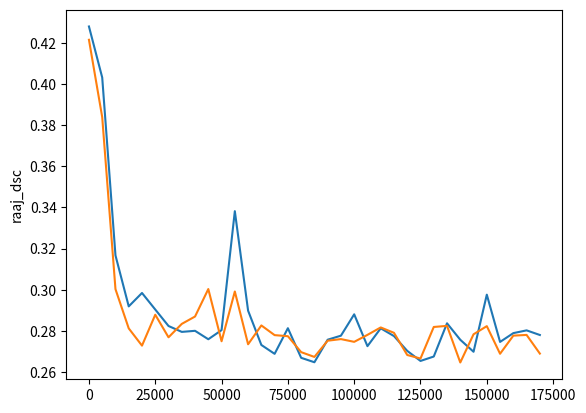

Here is the Python script that generated this plot:
import numpy as np
import matplotlib.pyplot as plt

e1 = {
    "name": "raaj",
    "command:": "python train_raaj.py --exp_name raaj --nepoch 50 --RNet --sigma_soft_max 10 --LR 1e-5 --t_win 2 --d_min 1 --d_max 60 --feature_dim 64 --ndepth 64 --grad_clip --grad_clip_max 2. --dataset kitti --dataset_path ../data/datasets/kitti/ --batch_size 4 --qpower 1.5 --ngpu 4",
    "extra": "No other additions used",
    "test_interval": 5000,
    "rmse": [5.093856334686279, 4.498722076416016, 3.083822727203369, 2.7413127422332764, 2.699984073638916, 2.597834587097168, 2.502667188644409, 2.40141224861145, 3.5991766452789307, 2.275947332382202, 2.1963088512420654, 2.1019134521484375, 2.2240593433380127, 2.21748948097229, 2.290454149246216, 2.2462806701660156, 2.271103620529175, 2.185169219970703, 2.7858524322509766, 2.1395342350006104, 1.9764498472213745, 2.062957763671875, 2.163479804992676, 2.016000270843506, 1.8703045845031738, 2.0646743774414062, 1.8944143056869507, 2.0399537086486816, 2.13730788230896, 2.215651035308838, 2.3261260986328125, 1.9579334259033203, 2.0737788677215576, 1.9619027376174927, 1.9028606414794922, 2.306797504425049, 1.9389979839324951, 1.914262056350708, 2.009633779525757, 1.9145698547363281, 2.2240750789642334, 2.0640437602996826, 2.088416576385498, 1.900465488433838, 1.8838390111923218, 1.9438542127609253, 1.928377628326416, 2.0189850330352783, 1.970539927482605, 1.930024266242981, 1.9758362770080566, 1.9911922216415405, 1.9003195762634277, 1.9827296733856201, 1.9804960489273071, 1.8695687055587769, 1.864070177078247, 1.9628667831420898, 1.8480559587478638, 2.0715315341949463, 1.9965542554855347, 2.025421142578125, 2.006564140319824, 2.110764265060425, 1.9030420780181885],
    "sil": [0.26158812642097473, 0.1967812180519104, 0.11199184507131577, 0.09861795604228973, 0.09121604263782501, 0.08876412361860275, 0.08955056220293045, 0.0839523896574974, 0.12163680791854858, 0.0854288637638092, 0.08202575892210007, 0.07952307909727097, 0.07677242904901505, 0.07840321958065033, 0.08456078916788101, 0.07965028285980225, 0.07862308621406555, 0.07501637190580368, 0.09091439843177795, 0.0761035606265068, 0.07181143015623093, 0.07430735230445862, 0.075571209192276, 0.0726388469338417, 0.06761518120765686, 0.07377977669239044, 0.06762176752090454, 0.07432842254638672, 0.07548517733812332, 0.07138464599847794, 0.07756990194320679, 0.0711631178855896, 0.07281386852264404, 0.07083477079868317, 0.07010123133659363, 0.07605704665184021, 0.07219196110963821, 0.06702496111392975, 0.07214230298995972, 0.0678308755159378, 0.07449886947870255, 0.06777307391166687, 0.07074231654405594, 0.06976455450057983, 0.06713029742240906, 0.07206238806247711, 0.07098595798015594, 0.07062333822250366, 0.07174233347177505, 0.06837059557437897, 0.06968435645103455, 0.0753200352191925, 0.06763149797916412, 0.06898319721221924, 0.0694018229842186, 0.06712765991687775, 0.06486472487449646, 0.06982579082250595, 0.07017087936401367, 0.0713549330830574, 0.07224582135677338, 0.07089046388864517, 0.06899663805961609, 0.07482430338859558, 0.06527712196111679]
}

e2 = {
    "name": "raaj_mf1",
    "command:": "python train_raaj.py --exp_name raaj_mf1 --nepoch 60 --RNet --sigma_soft_max 10 --LR 1e-5 --t_win 2 --d_min 1 --d_max 60 --feature_dim 64 --ndepth 96 --grad_clip --grad_clip_max 2. --dataset kitti --dataset_path ../data/datasets/kitti/ --batch_size 4 --qpower 1.5 --ngpu 4 --test --pre_trained_folder outputs/saved_models/raaj_mf1",
    "extra": "ndepth 96 - No other additions used",
    "test_interval": 5000,
    "rmse": [5.195703983306885, 4.65868616104126, 3.5377135276794434, 2.9341824054718018, 2.706258773803711, 2.7388365268707275, 2.478070020675659, 3.417593002319336, 2.337862730026245, 2.296541213989258, 2.2968318462371826, 2.1265294551849365, 1.9956861734390259, 2.0230345726013184, 2.0877022743225098, 2.2974414825439453, 2.185784339904785, 2.1518218517303467, 2.120391845703125, 2.8898069858551025, 2.143223285675049, 1.982950210571289, 2.0073487758636475, 1.895858645439148, 2.049379587173462, 2.001389980316162, 2.071648597717285, 2.0930521488189697, 1.9212950468063354, 2.0387630462646484, 2.0552120208740234, 2.197216510772705, 1.9162636995315552, 1.8529934883117676, 2.0352776050567627, 1.8198702335357666, 2.133460760116577, 1.9431431293487549, 1.9804474115371704, 1.93356192111969, 2.0305659770965576, 1.8587629795074463, 1.9496488571166992, 2.105231761932373, 1.9596668481826782, 1.9199841022491455, 1.8950260877609253, 1.9052691459655762, 1.959879755973816, 2.010012626647949, 2.1151413917541504, 2.219541072845459, 1.9793587923049927, 1.9591171741485596, 2.0528318881988525, 1.9239814281463623, 1.7886089086532593, 2.04669189453125, 1.9935311079025269, 1.9541095495224, 1.8900656700134277, 1.8139231204986572],
    "sil": [0.27039363980293274, 0.20631657540798187, 0.12628380954265594, 0.10728859156370163, 0.09529860317707062, 0.10000000894069672, 0.08586668968200684, 0.12243708968162537, 0.08655080199241638, 0.08091390877962112, 0.08397180587053299, 0.0800696313381195, 0.07430945336818695, 0.07086760550737381, 0.07383409142494202, 0.08192123472690582, 0.07794768363237381, 0.07369215041399002, 0.07508103549480438, 0.10418067872524261, 0.07889533787965775, 0.07048554718494415, 0.07327713817358017, 0.06834347546100616, 0.0737384706735611, 0.07064533978700638, 0.07042582333087921, 0.0725897029042244, 0.06785178929567337, 0.06831105053424835, 0.06952415406703949, 0.08038594573736191, 0.0697150006890297, 0.06809490919113159, 0.0752694308757782, 0.06555580347776413, 0.07347354292869568, 0.06977535784244537, 0.0682215541601181, 0.06817197054624557, 0.07164578139781952, 0.06492552161216736, 0.06528902798891068, 0.07303399592638016, 0.07138415426015854, 0.06844847649335861, 0.06652173399925232, 0.06806715577840805, 0.06798312067985535, 0.06797600537538528, 0.07175613194704056, 0.07280725240707397, 0.06797964870929718, 0.0669531375169754, 0.06556729972362518, 0.06749900430440903, 0.06688980758190155, 0.06849171966314316, 0.07143059372901917, 0.07240311801433563, 0.06839664280414581, 0.06294700503349304]
}
# No diff

e3 = {
    "name": "raaj_twin1",
    "command": "python train_raaj.py --exp_name raaj_twin1 --nepoch 60 --RNet --sigma_soft_max 10 --LR 1e-5 --t_win 1 --d_min 1 --d_max 60 --feature_dim 64 --ndepth 64 --grad_clip --grad_clip_max 2. --dataset kitti --dataset_path ../data/datasets/kitti/ --batch_size 4 --qpower 1.5 --ngpu 4 --test --pre_trained_folder outputs/saved_models/raaj_twin1",
    "extra": "window 1 - No other additions used",
    "test_interval": 5000,
    "rmse": [5.105179309844971, 4.006272792816162, 3.088623285293579, 3.138909339904785, 2.646505832672119, 2.5787312984466553, 3.198941946029663, 2.4177796840667725, 2.325347661972046, 2.242929458618164, 2.214945077896118, 2.5018491744995117, 2.200016498565674, 2.1984331607818604, 2.1014132499694824, 2.2034413814544678, 2.0065553188323975, 2.415353536605835, 2.429755926132202, 2.1783206462860107, 2.1212289333343506, 2.046579122543335, 2.143327236175537, 2.046408176422119, 2.2017006874084473, 2.138862371444702, 2.1658174991607666, 2.176759719848633, 2.1712746620178223, 2.0337624549865723, 2.0235559940338135, 2.173267126083374, 2.1039857864379883, 1.9923440217971802, 2.165132761001587, 2.0839178562164307, 2.1456944942474365, 2.0723745822906494, 2.126204013824463, 2.1403629779815674, 2.0826380252838135, 1.9290753602981567, 2.191209077835083, 1.9939044713974, 2.162989854812622, 1.9836809635162354, 2.201716899871826, 2.022477626800537, 1.9430968761444092, 2.027268409729004, 1.8744386434555054, 1.8314805030822754, 2.1197848320007324, 2.0769855976104736, 2.0166168212890625, 2.040288209915161, 2.0873990058898926, 2.197990655899048, 2.026212692260742, 1.9322137832641602, 2.0165188312530518, 1.9234288930892944, 2.0072052478790283, 2.0094757080078125, 2.076672077178955, 1.9973496198654175],
    "sil": [0.24792838096618652, 0.16740867495536804, 0.11379584670066833, 0.10611653327941895, 0.09206517040729523, 0.08814600110054016, 0.11908292770385742, 0.08871482312679291, 0.08389449119567871, 0.0844595655798912, 0.08257250487804413, 0.08625250309705734, 0.07806437462568283, 0.07956703752279282, 0.07933555543422699, 0.07584880292415619, 0.07134933769702911, 0.08105015009641647, 0.08707275986671448, 0.07762641459703445, 0.08123563230037689, 0.07789096236228943, 0.07395145297050476, 0.07417525351047516, 0.07644640654325485, 0.07640951126813889, 0.07125870883464813, 0.07513962686061859, 0.07888054102659225, 0.07366501539945602, 0.07245692610740662, 0.07300794124603271, 0.07093164324760437, 0.06929079443216324, 0.07484788447618484, 0.07409676909446716, 0.07338400930166245, 0.07090247422456741, 0.07307107746601105, 0.07712771743535995, 0.07504631578922272, 0.0733078345656395, 0.07492096722126007, 0.06863073259592056, 0.07529031485319138, 0.07410766929388046, 0.07204100489616394, 0.06938248872756958, 0.07197623699903488, 0.07361017912626266, 0.06924110651016235, 0.06658665835857391, 0.07250573486089706, 0.07014849781990051, 0.07099266350269318, 0.07140034437179565, 0.07203096151351929, 0.07555754482746124, 0.07052288204431534, 0.06789953261613846, 0.07315032929182053, 0.0686427652835846, 0.07738097757101059, 0.06900538504123688, 0.07168947905302048, 0.06886284798383713],
    "rmse_low": [9.387350082397461, 9.48530387878418, 8.949586868286133, 8.85673713684082, 8.761672973632812, 8.486278533935547, 8.643424987792969, 8.406966209411621, 8.662148475646973, 8.66313362121582, 8.373432159423828, 8.346526145935059, 8.494088172912598, 8.38525390625, 8.06932258605957, 8.164669036865234, 7.844440937042236, 8.548027038574219, 8.570855140686035, 8.37795639038086, 8.168303489685059, 8.274438858032227, 8.112232208251953, 8.289798736572266, 8.219616889953613, 8.108441352844238, 7.8657636642456055, 8.318105697631836, 8.176082611083984, 8.382122039794922, 8.319441795349121, 7.992599010467529, 8.005608558654785, 8.238548278808594, 7.907147407531738, 8.324141502380371, 7.928425312042236, 7.953005790710449, 8.23534870147705, 8.343987464904785, 8.298556327819824, 8.20532512664795, 8.118729591369629, 8.171489715576172, 8.029925346374512, 8.145227432250977, 7.9570441246032715, 8.008953094482422, 7.994785785675049, 8.027801513671875, 8.066059112548828, 8.284883499145508, 8.04309368133545, 8.01082706451416, 8.120413780212402, 8.186248779296875, 8.174162864685059, 7.836660385131836, 8.136153221130371, 8.086731910705566, 8.08903694152832, 7.997220993041992, 8.259167671203613, 8.14563274383545, 8.270663261413574, 7.916408061981201],
    "sil_low": [11.010351181030273, 11.009678840637207, 10.861275672912598, 11.058639526367188, 10.872323036193848, 10.943059921264648, 10.905016899108887, 10.753173828125, 10.97367000579834, 10.891971588134766, 10.892780303955078, 10.889336585998535, 10.91043472290039, 10.896462440490723, 10.795509338378906, 10.898025512695312, 10.611405372619629, 10.949257850646973, 10.895898818969727, 10.970108985900879, 10.905513763427734, 11.019758224487305, 10.868256568908691, 10.966979026794434, 10.991874694824219, 11.006052017211914, 10.742094039916992, 10.893148422241211, 10.85714054107666, 10.919564247131348, 10.880197525024414, 10.755440711975098, 10.838709831237793, 10.783918380737305, 10.747679710388184, 11.046639442443848, 10.901399612426758, 10.810190200805664, 10.999687194824219, 10.88733959197998, 10.900594711303711, 10.88924503326416, 10.795316696166992, 10.853818893432617, 10.852339744567871, 10.88115406036377, 10.978691101074219, 10.969971656799316, 10.852956771850586, 10.810371398925781, 10.891799926757812, 10.92623519897461, 10.943622589111328, 10.911148071289062, 10.824097633361816, 10.886970520019531, 10.986698150634766, 10.786054611206055, 10.934383392333984, 10.803182601928711, 10.868988990783691, 10.826774597167969, 10.913909912109375, 10.870797157287598, 10.818607330322266, 10.895665168762207]
}
# No diff - hmm

e4 = {
    "name": "raaj_baseline540",
    "command": "python train_raaj.py --exp_name raaj_baseline540 --nepoch 60 --RNet --sigma_soft_max 10 --LR 1e-5 --t_win 2 --d_min 5 --d_max 40 --feature_dim 64 --ndepth 64 --grad_clip --grad_clip_max 2. --dataset kitti --dataset_path ../data/datasets/kitti/ --batch_size 8 --qpower 1.5 --ngpu 4 --test --pre_trained_folder outputs/saved_models/raaj_baseline540",
    "extra": "5 to 40",
    "test_interval": 5000,
    "rmse": [4.229862213134766, 3.6222305297851562, 2.0082919597625732, 1.636533260345459, 1.6388236284255981, 1.4344103336334229, 1.4327787160873413, 1.4114216566085815, 1.3435089588165283, 1.66750168800354, 1.32003915309906, 1.7270084619522095, 1.1958893537521362, 1.330750584602356, 1.2440299987792969, 1.2210124731063843, 1.1991040706634521, 1.2017337083816528, 1.3615401983261108, 1.217840552330017, 1.2201138734817505, 1.2543891668319702, 1.1298198699951172, 1.2208038568496704, 1.2628980875015259, 1.144845962524414, 1.1789944171905518, 1.2295364141464233, 1.1730146408081055, 1.130138874053955, 1.3473596572875977, 1.2267149686813354, 1.1690516471862793, 1.2968417406082153, 1.2272688150405884],
    "sil": [0.2511949837207794, 0.18828395009040833, 0.09787227213382721, 0.0741753950715065, 0.07473859190940857, 0.06933587789535522, 0.06963236629962921, 0.0700901597738266, 0.06641983240842819, 0.07536419481039047, 0.0637948289513588, 0.07551348209381104, 0.06082845479249954, 0.06645268201828003, 0.05922376364469528, 0.05942661687731743, 0.05770000070333481, 0.05689742788672447, 0.06679761409759521, 0.05878855660557747, 0.05812681466341019, 0.0603024885058403, 0.0555046945810318, 0.057468514889478683, 0.06528430432081223, 0.055262185633182526, 0.05756218358874321, 0.05736519396305084, 0.05569664016366005, 0.053307369351387024, 0.06070532649755478, 0.05684425309300423, 0.057593900710344315, 0.05765438824892044, 0.05964833125472069],
    "rmse_low": [6.632779598236084, 6.60107421875, 6.503622531890869, 6.241087436676025, 6.003207206726074, 6.29230260848999, 6.127127170562744, 6.150180816650391, 6.264333724975586, 6.199611663818359, 6.021917819976807, 6.283011436462402, 5.93574857711792, 6.119775295257568, 6.209653854370117, 5.973878383636475, 6.018228530883789, 5.977176666259766, 6.2647881507873535, 6.136696815490723, 5.988452434539795, 6.269497871398926, 5.829348087310791, 6.055513381958008, 6.224493503570557, 5.831354141235352, 5.8751654624938965, 6.200830936431885, 5.983264923095703, 6.0962605476379395, 6.149947166442871, 6.015904903411865, 5.975306510925293, 6.192714691162109, 6.2354655265808105],
    "sil_low": [10.900668144226074, 10.931844711303711, 11.020472526550293, 11.003358840942383, 10.840984344482422, 11.028319358825684, 10.936239242553711, 11.026156425476074, 10.919473648071289, 10.939018249511719, 10.840045928955078, 11.01020336151123, 10.919669151306152, 11.01859188079834, 11.12957763671875, 10.88113784790039, 10.966400146484375, 10.776030540466309, 10.965736389160156, 10.935880661010742, 10.905635833740234, 10.925024032592773, 10.769965171813965, 10.952581405639648, 10.897540092468262, 10.809033393859863, 10.844735145568848, 10.88115406036377, 10.835250854492188, 10.97878360748291, 10.786008834838867, 10.811653137207031, 10.80908489227295, 11.088641166687012, 11.011903762817383]
}
# In General 5 to 40 is much better

e5 = {
    "name": "raaj_540_m1",
    "command": " python train_raaj.py --exp_name raaj_540_m1 --nepoch 60 --RNet --sigma_soft_max 10 --LR 1e-5 --t_win 2 --d_min 5 --d_max 40 --feature_dim 64 --ndepth 64 --grad_clip --grad_clip_max 2. --dataset kitti --dataset_path ../data/datasets/kitti/ --batch_size 8 --qpower 1.5 --ngpu 4 --drefine m1 --test --pre_trained_folder outputs/saved_models/raaj_540_m1",
    "extra": "5 to 40 and m1",
    "test_interval": 5000,
    "rmse": [4.105212211608887, 3.568232536315918, 2.088038921356201, 1.5752943754196167, 1.5702096223831177, 1.5370473861694336, 1.418892502784729, 1.4028244018554688, 1.4031087160110474, 1.3535025119781494, 1.282649278640747, 2.2237818241119385, 1.2284560203552246, 1.271148920059204, 1.2650411128997803, 1.3118821382522583, 1.223910927772522, 1.2110495567321777, 1.2607561349868774, 1.2063473463058472, 1.2254571914672852, 1.1866544485092163, 1.1906156539916992, 1.21925687789917, 1.2467395067214966, 1.2126215696334839, 1.2432552576065063, 1.2415845394134521, 1.1754215955734253, 1.1725670099258423, 1.5888413190841675, 1.1488279104232788, 1.2134029865264893, 1.2331615686416626, 1.2385475635528564],
    "sil": [0.2358914315700531, 0.1858472377061844, 0.10104960203170776, 0.07478533685207367, 0.07553042471408844, 0.07435166835784912, 0.07038015872240067, 0.0676378458738327, 0.06812285631895065, 0.06707227230072021, 0.062272652983665466, 0.09765560179948807, 0.06194177269935608, 0.06106923520565033, 0.06246740743517876, 0.06286059319972992, 0.059609126299619675, 0.05767040327191353, 0.06556499004364014, 0.05765658617019653, 0.05795292928814888, 0.05763782933354378, 0.0572710745036602, 0.059148382395505905, 0.060543131083250046, 0.05720554664731026, 0.06035512313246727, 0.05845491960644722, 0.056698787957429886, 0.057663366198539734, 0.07239054143428802, 0.05504174530506134, 0.0586506649851799, 0.05901633948087692, 0.061047982424497604],
    "rmse_low": [6.28715705871582, 5.340061187744141, 5.636441707611084, 5.5721354484558105, 5.322903633117676, 5.358699798583984, 5.793642997741699, 5.583754539489746, 5.646772384643555, 5.7928314208984375, 5.416904449462891, 4.867012023925781, 5.537990570068359, 5.317264080047607, 5.584013938903809, 5.303674221038818, 5.718224048614502, 5.2732954025268555, 5.682480335235596, 5.60322904586792, 5.251258850097656, 5.544861316680908, 5.2609453201293945, 5.268185615539551, 5.772985458374023, 5.307675361633301, 5.276197910308838, 5.17387056350708, 5.415724277496338, 5.125151634216309, 5.077411651611328, 5.346170902252197, 5.350520133972168, 5.2349677085876465, 5.521369934082031],
    "sil_low": [11.074728965759277, 10.94328784942627, 10.986061096191406, 10.990301132202148, 10.899333000183105, 10.975531578063965, 10.927848815917969, 11.011000633239746, 10.825115203857422, 11.086544036865234, 10.971060752868652, 10.824156761169434, 10.938796997070312, 10.947114944458008, 10.863883972167969, 10.982586860656738, 10.91864013671875, 10.924561500549316, 10.916727066040039, 10.914888381958008, 10.958062171936035, 10.93350887298584, 10.908646583557129, 10.824254035949707, 10.89043140411377, 10.934623718261719, 10.892966270446777, 11.023200035095215, 10.843644142150879, 10.688716888427734, 10.926237106323242, 10.844612121582031, 10.888269424438477, 10.757411003112793, 10.958722114562988]
}
# Compared to E4, adding M1 improved the rmse_low a fair bit

e6 = {
    "name": "raaj_n2",
    "command": "python train_raaj.py --exp_name raaj_n2 --nepoch 60 --RNet --sigma_soft_max 10 --LR 1e-5 --t_win 2 --d_min 5 --d_max 40 --feature_dim 64 --ndepth 64 --grad_clip --grad_clip_max 2. --dataset kitti --dataset_path ../data/datasets/kitti/ --batch_size 8 --qpower 1.5 --ngpu 4 --pytorch_scaling --drefine m1 --test --pre_trained_folder outputs/saved_models/raaj_n2",
    "extra": "Next Experiment, simulteanously run m1 (if better), leftright, 540, pytorch scaling, no soft CE",
    "test_interval": 5000,
    "rmse": [4.034736156463623, 3.1918461322784424, 2.186826705932617, 1.738223671913147, 1.5913501977920532, 1.6032401323318481, 1.5015172958374023, 1.5270920991897583, 1.5043590068817139, 1.5665539503097534, 1.3721814155578613, 1.9769960641860962, 1.3636409044265747, 1.467070460319519, 1.3085930347442627, 1.3765840530395508, 1.2765655517578125, 1.3378092050552368, 1.3055858612060547, 1.3115607500076294, 1.2721213102340698, 1.2691106796264648, 1.2775107622146606, 1.203289270401001, 1.4061074256896973, 1.3739243745803833, 1.2379976511001587, 1.2642666101455688, 1.1451696157455444, 1.1873366832733154, 1.632983922958374, 1.2307606935501099, 1.2228262424468994, 1.2644745111465454, 1.2616409063339233],
    "sil": [0.24293085932731628, 0.15690107643604279, 0.10698635876178741, 0.08493755012750626, 0.07721346616744995, 0.07956739515066147, 0.07506003975868225, 0.0741707980632782, 0.07486945390701294, 0.07289821654558182, 0.06728655099868774, 0.08847984671592712, 0.06863167136907578, 0.06873831897974014, 0.06449538469314575, 0.06577938795089722, 0.06294336169958115, 0.0653962641954422, 0.06624968349933624, 0.06331400573253632, 0.058759503066539764, 0.06128290668129921, 0.06208774447441101, 0.05829278379678726, 0.0672561451792717, 0.06382212042808533, 0.060529738664627075, 0.05927733704447746, 0.0554204136133194, 0.057509373873472214, 0.07454859465360641, 0.058688558638095856, 0.06045660004019737, 0.05981244146823883, 0.06346287578344345],
    "rmse_low": [4.247191905975342, 3.6053147315979004, 3.4016613960266113, 3.1857197284698486, 2.9923527240753174, 2.257383108139038, 1.8761451244354248, 1.7140065431594849, 1.717737078666687, 1.7124319076538086, 1.530569076538086, 2.0805647373199463, 1.5730026960372925, 1.5360032320022583, 1.4029638767242432, 1.5316545963287354, 1.4522353410720825, 1.4779678583145142, 1.435940146446228, 1.4606379270553589, 1.401645541191101, 1.4192228317260742, 1.487271785736084, 1.365108847618103, 1.5362324714660645, 1.4344147443771362, 1.3557398319244385, 1.4158756732940674, 1.2999287843704224, 1.316702127456665, 1.9272799491882324, 1.4682683944702148, 1.3217564821243286, 1.4129385948181152, 1.3970847129821777],
    "sil_low": [0.25955095887184143, 0.1779245138168335, 0.1521865874528885, 0.1402117908000946, 0.13256403803825378, 0.10482773929834366, 0.09096219390630722, 0.08411972969770432, 0.08386164158582687, 0.08071376383304596, 0.07722516357898712, 0.09493406862020493, 0.0839143916964531, 0.07314100116491318, 0.06866168975830078, 0.0757865458726883, 0.072093166410923, 0.07275279611349106, 0.07422854751348495, 0.07328110933303833, 0.06637722253799438, 0.06991537660360336, 0.07583726942539215, 0.0674208253622055, 0.0742025226354599, 0.06893189996480942, 0.06774844974279404, 0.06640709936618805, 0.0665251761674881, 0.06763379275798798, 0.08827924728393555, 0.07480869442224503, 0.06619646400213242, 0.06972858309745789, 0.07105886191129684]
}
# The error is slightly higher in rmse here, but now LOW is giving a good result finally

e7 = {
    "name": "raaj_n1",
    "command": "python train_raaj.py --exp_name raaj_n1 --nepoch 60 --RNet --sigma_soft_max 10 --LR 1e-5 --t_win 2 --d_min 5 --d_max 40 --feature_dim 64 --ndepth 64 --grad_clip --grad_clip_max 2. --dataset kitti --dataset_path ../data/datasets/kitti/ --batch_size 8 --qpower 1.5 --ngpu 4 --pytorch_scaling --drefine m1 --softce 0.1 --test --pre_trained_folder outputs/saved_models/raaj_n1",
    "extra": "Next Experiment, simulteanously run m1 (if better), leftright, 540, pytorch scaling, and SOFT CE 0.1",
    "test_interval": 5000,
    "rmse": [3.9653563499450684, 3.2732913494110107, 1.7825829982757568, 1.6563971042633057, 1.5377777814865112, 1.6012622117996216, 1.4865273237228394, 1.4221388101577759, 1.4128438234329224, 1.3219647407531738, 1.3383018970489502, 1.9510973691940308, 1.327571153640747, 1.2438745498657227, 1.2706549167633057, 1.2386324405670166, 1.291494607925415, 1.3369985818862915, 1.1606664657592773, 1.1783283948898315, 1.3314028978347778, 1.2283143997192383, 1.267006754875183, 1.1857681274414062, 1.235243558883667, 1.262844204902649, 1.2431612014770508, 1.2305057048797607, 1.2863985300064087, 1.203744649887085, 1.4004459381103516, 1.1846399307250977, 1.1414926052093506, 1.233895182609558, 1.1436034440994263],
    "sil": [0.22774316370487213, 0.16419604420661926, 0.08984693139791489, 0.07766134291887283, 0.0729682445526123, 0.0745333880186081, 0.07048169523477554, 0.06926404684782028, 0.06507156044244766, 0.06095586717128754, 0.06237350404262543, 0.08471103012561798, 0.06173891946673393, 0.05902816355228424, 0.05921217426657677, 0.05882071703672409, 0.06045088917016983, 0.06078612804412842, 0.05826101079583168, 0.055570121854543686, 0.060083236545324326, 0.05879523605108261, 0.05882041156291962, 0.056433722376823425, 0.05881444364786148, 0.057745762169361115, 0.057773131877183914, 0.057423774152994156, 0.05977357178926468, 0.056876372545957565, 0.06573393195867538, 0.056116215884685516, 0.05570850893855095, 0.058003492653369904, 0.056345321238040924],
    "rmse_low": [4.246157646179199, 3.608315944671631, 2.682523727416992, 2.457085371017456, 2.2695815563201904, 2.106719970703125, 1.9073656797409058, 1.7979369163513184, 1.640366554260254, 1.6251859664916992, 1.6865646839141846, 2.5588011741638184, 1.645727515220642, 1.5531010627746582, 1.6022826433181763, 1.4965258836746216, 1.5801591873168945, 1.6771842241287231, 1.3926682472229004, 1.4493480920791626, 1.6142178773880005, 1.5364952087402344, 1.4666411876678467, 1.3844765424728394, 1.5049411058425903, 1.463968276977539, 1.470015287399292, 1.4263155460357666, 1.4339884519577026, 1.3987785577774048, 2.1115872859954834, 1.3789407014846802, 1.3163847923278809, 1.4412375688552856, 1.315775990486145],
    "sil_low": [0.254129558801651, 0.1844857931137085, 0.13845908641815186, 0.12300119549036026, 0.11471150815486908, 0.0977606400847435, 0.09339483082294464, 0.08535785973072052, 0.07972923666238785, 0.07885903120040894, 0.08166366070508957, 0.11545469611883163, 0.07957913726568222, 0.07531670480966568, 0.07464700192213058, 0.07340824604034424, 0.07686622440814972, 0.07800175249576569, 0.07118229568004608, 0.07052137702703476, 0.0743410736322403, 0.07731078565120697, 0.07050447165966034, 0.06674206256866455, 0.07540517300367355, 0.07010538130998611, 0.06943592429161072, 0.06679242849349976, 0.06866077333688736, 0.06688189506530762, 0.09778518974781036, 0.0669001117348671, 0.06684434413909912, 0.06883114576339722, 0.06691990792751312]
}
# Performs better with soft ce of 0.1

e8 = {"rmse_low": [4.351901531219482, 3.482165575027466, 2.573094367980957, 2.3680758476257324, 2.169126510620117, 2.1784167289733887, 2.011815071105957, 1.950767993927002, 1.957285761833191, 1.8600807189941406, 1.6563444137573242, 3.3561182022094727, 1.6751620769500732, 1.7379952669143677, 1.6330002546310425, 1.6909329891204834, 1.6252586841583252, 1.6226321458816528, 1.5778392553329468, 1.6265209913253784, 1.5808855295181274, 1.6057595014572144, 1.5556561946868896, 1.4971588850021362, 1.4502341747283936, 1.5063984394073486, 1.4660700559616089, 1.5388402938842773, 1.419522762298584, 1.4624155759811401, 2.226408004760742, 1.3794033527374268, 1.451188087463379, 1.4299591779708862, 1.4780198335647583], "command": "--exp_name raaj_n3 --nepoch 60 --RNet --sigma_soft_max 10 --LR 1e-5 --t_win 2 --d_min 5 --d_max 40 --feature_dim 64 --ndepth 64 --grad_clip --grad_clip_max 2. --dataset kitti --dataset_path ../data/datasets/kitti/ --batch_size 8 --qpower 1.5 --ngpu 4 --pytorch_scaling --drefine m1 --softce 0.2 --test --pre_trained_folder outputs/saved_models/raaj_n3", "name": "raaj_n3", "rmse": [4.136064052581787, 3.614063262939453, 2.003192901611328, 1.8171336650848389, 1.7187538146972656, 1.4850696325302124, 1.3331068754196167, 1.414286494255066, 1.3633352518081665, 1.2612333297729492, 1.2617355585098267, 2.465932846069336, 1.2932519912719727, 1.3503490686416626, 1.2264633178710938, 1.3321688175201416, 1.1698282957077026, 1.2326312065124512, 1.1855494976043701, 1.2125777006149292, 1.3307585716247559, 1.1719908714294434, 1.2554086446762085, 1.190202236175537, 1.0823745727539062, 1.2369906902313232, 1.1576625108718872, 1.2379655838012695, 1.1731501817703247, 1.163901925086975, 1.622201919555664, 1.1104289293289185, 1.1817495822906494, 1.1754390001296997, 1.140001893043518], "sil_low": [0.2669989764690399, 0.18137751519680023, 0.13188064098358154, 0.11419330537319183, 0.10469118505716324, 0.09962804615497589, 0.09906954318284988, 0.09086981415748596, 0.09127573668956757, 0.09090344607830048, 0.08126836270093918, 0.14707088470458984, 0.08314905315637589, 0.0808289647102356, 0.07544301450252533, 0.08011611551046371, 0.07618729770183563, 0.07541823387145996, 0.07962391525506973, 0.08043120801448822, 0.07642160356044769, 0.07333143055438995, 0.07555115222930908, 0.07048096507787704, 0.07257387042045593, 0.06886705756187439, 0.06792810559272766, 0.06993751227855682, 0.06916430592536926, 0.06723009049892426, 0.09579520672559738, 0.06719448417425156, 0.0689297765493393, 0.0667385384440422, 0.07444898784160614], "test_interval": 5000, "rsc": [0.4279206097126007, 0.4031267464160919, 0.3166625201702118, 0.2918885052204132, 0.29840075969696045, 0.2903614640235901, 0.28235429525375366, 0.2794887125492096, 0.28001081943511963, 0.2759130895137787, 0.28034698963165283, 0.33815887570381165, 0.2898089289665222, 0.2731319069862366, 0.2688208520412445, 0.2812793552875519, 0.26689398288726807, 0.2647339403629303, 0.2756911516189575, 0.27764642238616943, 0.28803056478500366, 0.2725522518157959, 0.28123265504837036, 0.2774592339992523, 0.27025559544563293, 0.2653715908527374, 0.2675105333328247, 0.28366509079933167, 0.27566078305244446, 0.2698308527469635, 0.29757797718048096, 0.2746129631996155, 0.2788867950439453, 0.28023040294647217, 0.27797961235046387], "smooth": [0.38502034544944763, 0.44591259956359863, 0.5311122536659241, 0.37714630365371704, 0.3642829656600952, 0.3754097819328308, 0.3852390646934509, 0.38540351390838623, 0.39583563804626465, 0.3980294167995453, 0.3680863380432129, 0.2591436803340912, 0.3631553649902344, 0.3958170711994171, 0.39017078280448914, 0.39503493905067444, 0.38272300362586975, 0.3950462341308594, 0.388990193605423, 0.3746941387653351, 0.3751128911972046, 0.3613283336162567, 0.3802501857280731, 0.3760739862918854, 0.37814441323280334, 0.36483851075172424, 0.3829818069934845, 0.38381949067115784, 0.38283467292785645, 0.3728407323360443, 0.3205598294734955, 0.3981765806674957, 0.37094223499298096, 0.3932327330112457, 0.4166865646839142], "dc": [0.045845359563827515, 0.12164470553398132, 0.08870276063680649, 0.08075311779975891, 0.07977928221225739, 0.07449689507484436, 0.07057151198387146, 0.06435798853635788, 0.0653688907623291, 0.0638628751039505, 0.05177908390760422, 0.06267113238573074, 0.05270789936184883, 0.05328182131052017, 0.04802091419696808, 0.05267370119690895, 0.0459713451564312, 0.04600810259580612, 0.04509720206260681, 0.045185934752225876, 0.0450904555618763, 0.04932589456439018, 0.041651349514722824, 0.04112747311592102, 0.046377990394830704, 0.039090726524591446, 0.04070102795958519, 0.03736261650919914, 0.03857896476984024, 0.037180423736572266, 0.044311124831438065, 0.03476371616125107, 0.03486824408173561, 0.03485076501965523, 0.03964447230100632], "sil": [0.25014522671699524, 0.1884683072566986, 0.09992039203643799, 0.0816541388630867, 0.07570820301771164, 0.07068474590778351, 0.06284922361373901, 0.06519698351621628, 0.06409012526273727, 0.06099924445152283, 0.06203267723321915, 0.10485473275184631, 0.06178166717290878, 0.06080729141831398, 0.05698268115520477, 0.06021745875477791, 0.05468246340751648, 0.057365499436855316, 0.05965888500213623, 0.058097682893276215, 0.060217246413230896, 0.054067984223365784, 0.058363743126392365, 0.055564165115356445, 0.052971601486206055, 0.0554334856569767, 0.053288184106349945, 0.056817427277565, 0.054810576140880585, 0.05346214026212692, 0.07066384702920914, 0.05292049050331116, 0.05539184436202049, 0.05423963442444801, 0.0545601062476635]}
# Soft ce of 0.2

e9 = {"rmse_low": [3.9520390033721924, 3.5819027423858643, 2.6166374683380127, 2.3576769828796387, 2.007699966430664, 1.835992693901062, 1.6999636888504028, 1.5418323278427124, 1.7303624153137207, 1.5879851579666138, 1.4923022985458374, 1.8644342422485352, 1.546692132949829, 1.40857994556427, 1.3905915021896362, 1.369956135749817, 1.3631367683410645, 1.3611873388290405, 1.2720396518707275, 1.4154744148254395, 1.35776948928833, 1.2793351411819458, 1.3748483657836914, 1.3407773971557617, 1.304635763168335, 1.3324594497680664, 1.3702229261398315, 1.255845546722412, 1.2400165796279907, 1.3356382846832275, 1.6547133922576904, 1.4524478912353516, 1.4567499160766602, 1.3376094102859497, 1.2662335634231567], "command": "--exp_name raaj_dsc --nepoch 60 --RNet --sigma_soft_max 10 --LR 1e-5 --t_win 2 --d_min 5 --d_max 40 --feature_dim 64 --ndepth 64 --grad_clip --grad_clip_max 2. --dataset kitti --dataset_path ../data/datasets/kitti/ --batch_size 8 --qpower 1.5 --ngpu 4 --pytorch_scaling --drefine m1 --softce 0.1 --dsc_mul 1 --test --pre_trained_folder outputs/saved_models/raaj_dsc", "name": "raaj_dsc", "rmse": [3.889071226119995, 3.3481669425964355, 1.8436925411224365, 1.5148208141326904, 1.4240366220474243, 1.424113392829895, 1.339016079902649, 1.2652983665466309, 1.4766710996627808, 1.316740870475769, 1.3131064176559448, 1.6131008863449097, 1.3568439483642578, 1.2452341318130493, 1.2216880321502686, 1.1695334911346436, 1.1831448078155518, 1.2008665800094604, 1.1349236965179443, 1.2428858280181885, 1.1896262168884277, 1.12447190284729, 1.2368059158325195, 1.1985857486724854, 1.1883505582809448, 1.2123582363128662, 1.2283828258514404, 1.1325368881225586, 1.0694260597229004, 1.2020574808120728, 1.4905288219451904, 1.3195604085922241, 1.2950060367584229, 1.2206069231033325, 1.150598168373108], "sil_low": [0.2249957174062729, 0.18381546437740326, 0.12906882166862488, 0.12520700693130493, 0.10342631489038467, 0.09135289490222931, 0.09024354070425034, 0.07861119508743286, 0.08598827570676804, 0.08742105960845947, 0.0745844691991806, 0.09025460481643677, 0.0766543298959732, 0.07105940580368042, 0.07000220566987991, 0.06963755935430527, 0.07031062245368958, 0.06832186877727509, 0.06733361631631851, 0.07047223299741745, 0.06941886246204376, 0.06567854434251785, 0.07210152596235275, 0.06743158400058746, 0.06420532613992691, 0.06563665717840195, 0.0683348998427391, 0.0632861852645874, 0.06365426629781723, 0.06695597618818283, 0.07777196168899536, 0.069102942943573, 0.0739455595612526, 0.06641943752765656, 0.06329607218503952], "test_interval": 5000, "rsc": [0.42144981026649475, 0.38386988639831543, 0.3002606928348541, 0.2811923027038574, 0.27280929684638977, 0.28782492876052856, 0.2768605351448059, 0.28337982296943665, 0.2869630753993988, 0.30030888319015503, 0.27493980526924133, 0.2991202175617218, 0.27347204089164734, 0.28262484073638916, 0.2779143452644348, 0.2773931324481964, 0.2696521282196045, 0.26731452345848083, 0.2752070128917694, 0.2759858965873718, 0.27465322613716125, 0.2780401408672333, 0.2816530466079712, 0.27903416752815247, 0.2682593762874603, 0.2665409743785858, 0.2818765640258789, 0.2824167013168335, 0.26462289690971375, 0.27832064032554626, 0.2822808027267456, 0.26885536313056946, 0.27766725420951843, 0.2780134081840515, 0.2689490020275116], "smooth": [0.34746283292770386, 0.39851659536361694, 0.49921736121177673, 0.4163685441017151, 0.3951245844364166, 0.37199288606643677, 0.36788704991340637, 0.3762976825237274, 0.37316298484802246, 0.3704836964607239, 0.3637891709804535, 0.3428099453449249, 0.3966344892978668, 0.3639203608036041, 0.3877018392086029, 0.37379077076911926, 0.4032481014728546, 0.41059452295303345, 0.3575613796710968, 0.3625676929950714, 0.34798237681388855, 0.34908267855644226, 0.33496224880218506, 0.34282854199409485, 0.3410147726535797, 0.35892271995544434, 0.3471481502056122, 0.3459821939468384, 0.3318212926387787, 0.3453749418258667, 0.3049708902835846, 0.36406877636909485, 0.33420228958129883, 0.32996466755867004, 0.3553442656993866], "dc": [0.068821020424366, 0.1086827963590622, 0.08412393182516098, 0.08725692331790924, 0.0746142715215683, 0.058234650641679764, 0.054304588586091995, 0.04791104793548584, 0.051188550889492035, 0.045895230025053024, 0.03749921917915344, 0.03626006096601486, 0.03677442669868469, 0.03286090865731239, 0.04210449755191803, 0.03564704209566116, 0.03390520066022873, 0.034815069288015366, 0.03128568455576897, 0.03368077427148819, 0.034081265330314636, 0.03367798402905464, 0.03377268835902214, 0.03140965476632118, 0.029207482933998108, 0.028828216716647148, 0.030472422018647194, 0.028795797377824783, 0.030229652300477028, 0.02855338715016842, 0.030449485406279564, 0.029391011223196983, 0.03410680964589119, 0.027532659471035004, 0.025954872369766235], "sil": [0.22409650683403015, 0.16754552721977234, 0.08775343745946884, 0.07352665066719055, 0.06729312986135483, 0.07016747444868088, 0.06493254750967026, 0.06340259313583374, 0.06910672038793564, 0.0668998658657074, 0.06244760379195213, 0.07376411557197571, 0.0635848268866539, 0.059127625077962875, 0.05838075280189514, 0.055834490805864334, 0.05810438096523285, 0.05800503492355347, 0.05767131596803665, 0.05857327952980995, 0.057648926973342896, 0.054589658975601196, 0.05963060259819031, 0.05718875676393509, 0.05678747221827507, 0.056288622319698334, 0.05839506536722183, 0.05600426718592644, 0.05151480436325073, 0.056902144104242325, 0.06522700190544128, 0.05856234207749367, 0.060976434499025345, 0.057619065046310425, 0.055713482201099396]}
# dsc_mul to 1

# e = e1
# time = np.arange(0,len(e["rmse"]))*e["test_interval"]
# #plt.plot(time, e["rmse"])
# plt.plot(time, e["sil"])
# plt.ylabel(e["name"])

# e = e4
# time = np.arange(0,len(e["rmse"]))*e["test_interval"]
# #plt.plot(time, e["rmse"])
# plt.plot(time, e["sil"])
# plt.ylabel(e["name"])

# e = e6
# time = np.arange(0,len(e["rmse"]))*e["test_interval"]
# #plt.plot(time, e["rmse"])
# plt.plot(time, e["sil_low"])
# plt.ylabel(e["name"])
#

e = e8
time = np.arange(0,len(e["rmse"]))*e["test_interval"]
#plt.plot(time, e["rmse"])
plt.plot(time, e["rsc"])
plt.ylabel(e["name"])

e = e9
time = np.arange(0,len(e["rmse"]))*e["test_interval"]
#plt.plot(time, e["rmse"])
plt.plot(time, e["rsc"])
plt.ylabel(e["name"])



plt.show()